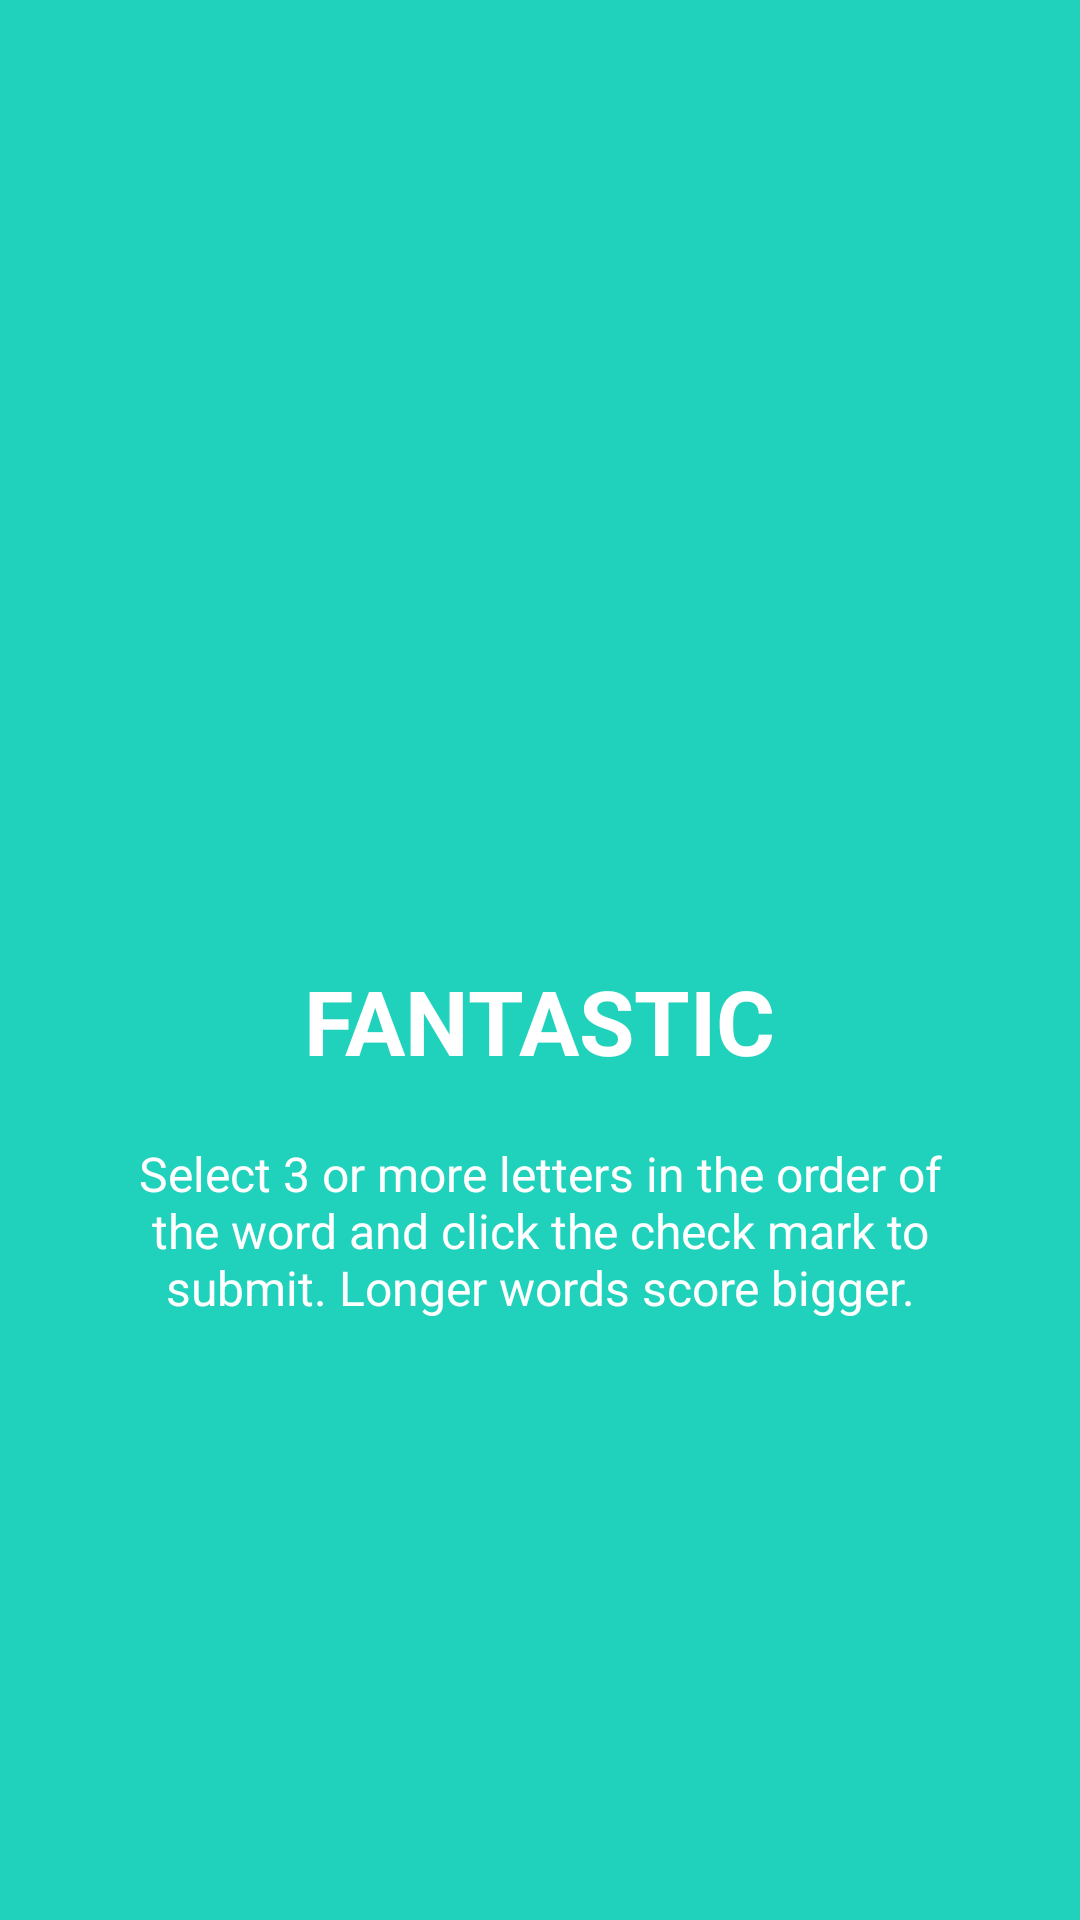

Layout XML and referenced resources for this Android screen:
<!-- AndroidManifest.xml: application theme AppTheme -->
<!-- res/layout/welcome_slide2.xml -->
<?xml version="1.0" encoding="utf-8"?>
<RelativeLayout xmlns:android="http://schemas.android.com/apk/res/android"
    android:layout_width="match_parent"
    android:layout_height="match_parent"
    android:background="@color/bg_screen2">

    <LinearLayout
        android:layout_width="wrap_content"
        android:layout_height="wrap_content"
        android:layout_centerInParent="true"
        android:gravity="center_horizontal"
        android:orientation="vertical">

        <ImageView
            android:layout_width="@dimen/img_width_height"
            android:layout_height="@dimen/img_width_height"/>
 

        <TextView
            android:layout_width="wrap_content"
            android:layout_height="wrap_content"
            android:text="@string/slide_2_title"
            android:textColor="@android:color/white"
            android:textSize="@dimen/slide_title"
            android:textStyle="bold" />

        <TextView
            android:layout_width="wrap_content"
            android:layout_height="wrap_content"
            android:layout_marginTop="20dp"
            android:paddingLeft="@dimen/desc_padding"
            android:paddingRight="@dimen/desc_padding"
            android:text="@string/slide_2_desc"
            android:textAlignment="center"
            android:textColor="@android:color/white"
            android:textSize="@dimen/slide_desc" />

    </LinearLayout>


</RelativeLayout>
<!-- resources referenced by this layout -->
<resources>
  <color name="bg_screen2">#20d2bb</color>
  <dimen name="desc_padding">40dp</dimen>
  <dimen name="img_width_height">120dp</dimen>
  <dimen name="slide_desc">16sp</dimen>
  <dimen name="slide_title">30sp</dimen>
  <string name="slide_2_desc">Select 3 or more letters in the order of the word and click the check mark to submit. Longer words score bigger.</string>
  <string name="slide_2_title">FANTASTIC</string>
  <style name="AppTheme" parent="Theme.AppCompat.Light.DarkActionBar">
          
          <item name="colorPrimary">@color/colorPrimary</item>
          <item name="colorPrimaryDark">@color/colorPrimaryDark</item>
          <item name="colorAccent">@color/colorAccent</item>
          <item name="windowActionBar">false</item>
          <item name="windowNoTitle">true</item>
      </style>
  <color name="colorPrimary">#3F51B5</color>
  <color name="colorPrimaryDark">#303F9F</color>
  <color name="colorAccent">#ff4081</color>
</resources>
